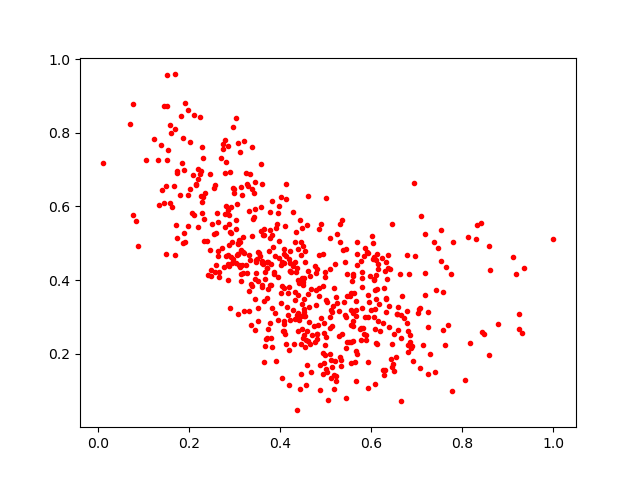

Data behind this chart, as committed beside it:
0.8299433, 0.51041454
0.5879, 0.2517
0.2529, 0.5253
0.2855, 0.5889
0.3699, 0.4483
0.5391, 0.3403
0.4315, 0.2929
0.565, 0.2061
0.5434, 0.2149
0.3651, 0.4037
0.224, 0.6875
0.3812, 0.5222
0.1386, 0.7657
0.737, 0.5044
0.3185, 0.4769
0.5117, 0.1347
0.6051, 0.4017
0.3711, 0.4317
0.2815, 0.6021
0.6147, 0.2888
0.4485, 0.5423
0.7458, 0.4862
0.2579, 0.4403
0.3609, 0.5221
0.1852, 0.7861
0.5338, 0.1821
0.1724, 0.6967
0.2777, 0.5431
0.7083, 0.5726
0.5643, 0.1777
0.4243, 0.4209
0.6311, 0.3132
0.1719, 0.6894
0.4327, 0.3451
0.6335, 0.4029
0.08187, 0.5601
0.3438, 0.3489
0.3361, 0.3878
0.6401, 0.431
0.5463, 0.2315
0.3942, 0.5809
0.3456, 0.4491
0.6913, 0.1788
0.4996, 0.1581
0.4174, 0.3038
0.2249, 0.6274
0.2956, 0.6488
0.6507, 0.2539
0.3076, 0.4714
0.4534, 0.4498
0.3808, 0.2168
0.3895, 0.5416
0.2809, 0.7201
0.3655, 0.2203
0.302, 0.5379
0.4326, 0.4492
0.3472, 0.455
0.2913, 0.4615
0.4377, 0.2615
0.3035, 0.6057
0.7295, 0.1996
... 521 more rows
